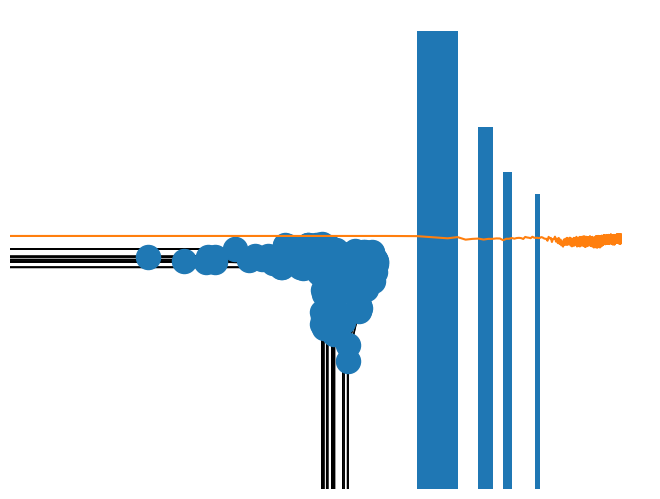

Generate this figure with matplotlib:
#%%
import numpy as np
import networkx as nx
import matplotlib.pyplot as plt
import itertools as it

#%%

def hierarchical_diamond(levels: int, b: int = 2, s: int = 2, 
                         cross_edges: bool = False, 
                         multigraph: bool = False):
    G = nx.MultiGraph() if multigraph else nx.Graph()

    source, target = ("s0", "t0")
    G.add_edge(source, target)

    counter = 0
    def new_node():
        nonlocal counter
        counter += 1
        return f"n{counter}"

    for _ in range(levels):
        # Para MultiGraph, se quiser granularidade por aresta, use edges(keys=True)
        edges_to_replace = list(G.edges())
        G.remove_edges_from(edges_to_replace)

        for (u, v) in edges_to_replace:
            branch_internal_nodes = []
            for _branch in range(b):
                if s == 1:
                    G.add_edge(u, v)
                    continue

                internal = [new_node() for _ in range(s - 1)]
                path_nodes = [u] + internal + [v]
                nx.add_path(G, path_nodes)  # <-- corrigido

                if s == 2:
                    branch_internal_nodes.append(internal[0])

            if cross_edges and s == 2 and len(branch_internal_nodes) >= 2:
                for a, bnode in zip(branch_internal_nodes, branch_internal_nodes[1:]):
                    G.add_edge(a, bnode)

    return G


#%%
g = hierarchical_diamond(5)
nx.draw(g)

#%%
plt.hist(nx.to_numpy_array(g).sum(axis=1))

#%%
M = nx.to_numpy_array(g)
s = np.random.choice([-1.0, 1.0], size=len(g))

#%%
K = 0.00
std = 0.1

#%%
T = 200
ms = np.zeros(T)

for i in range(T):
    u = K*(M@s) + std*np.random.normal(size=s.shape)
    s = np.where(u > 0, 1.0, -1.0)
    ms[i] = s.mean()
    K += 0.001

#%%
plt.plot(np.arange(len(ms)), ms+1.0)
plt.loglog()

#%%
